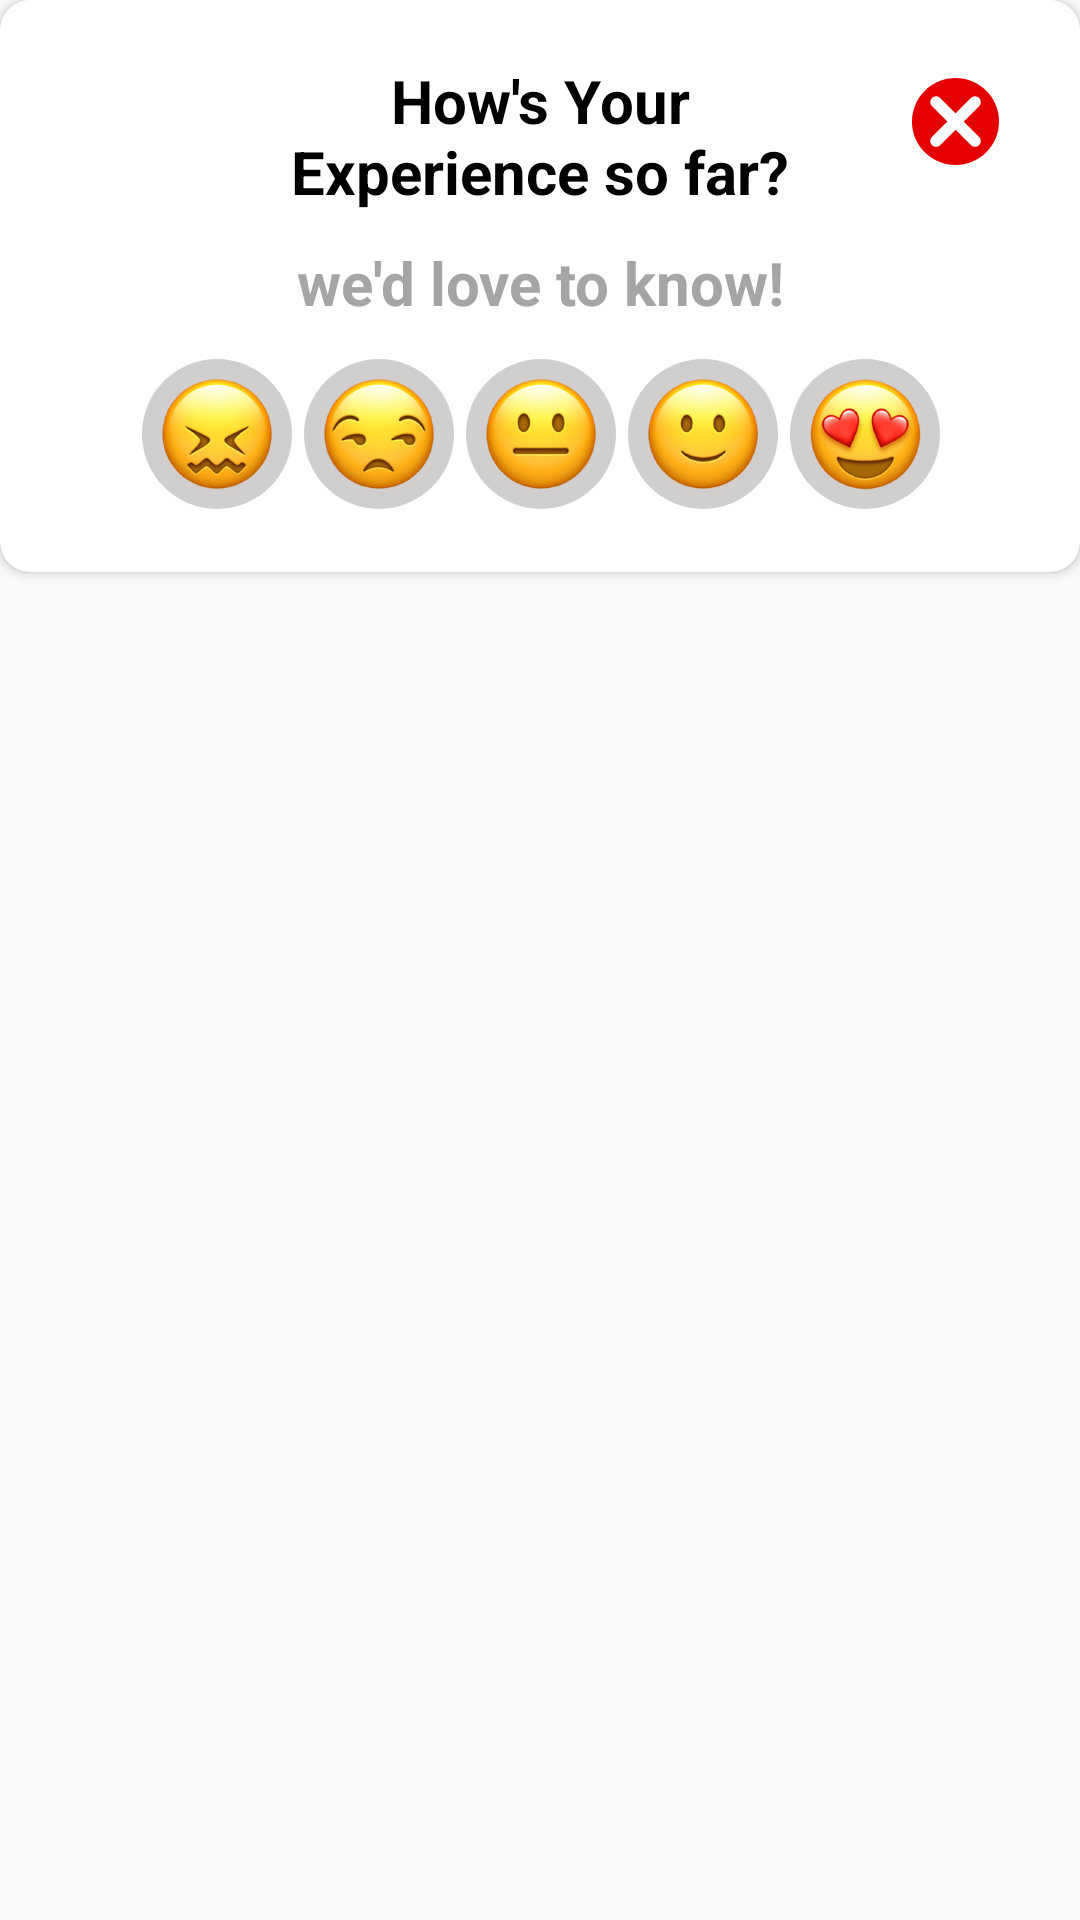

Here is an Android app screen rendered from its layout file. Give the layout XML and the strings, colors and styles it references.
<!-- AndroidManifest.xml: application theme AppTheme -->
<!-- res/layout/activity_rate_us.xml -->
<?xml version="1.0" encoding="utf-8"?>
<androidx.constraintlayout.widget.ConstraintLayout xmlns:android="http://schemas.android.com/apk/res/android"
    android:layout_width="match_parent"
    android:layout_height="match_parent"
    xmlns:app="http://schemas.android.com/apk/res-auto"
    xmlns:tools="http://schemas.android.com/tools">

    <androidx.cardview.widget.CardView
        android:layout_width="match_parent"
        android:layout_height="wrap_content"
        android:orientation="vertical"
        android:id="@+id/dialoguebox"
        app:cardCornerRadius="@dimen/_10sdp"
        app:cardBackgroundColor="@color/white"
        app:layout_constraintTop_toTopOf="parent"
        app:layout_constraintStart_toStartOf="parent"
        app:layout_constraintEnd_toEndOf="parent"
        android:background="@drawable/dialog_background"
        tools:context=".RateUs.RateUs">
        <androidx.constraintlayout.widget.ConstraintLayout
            android:layout_width="match_parent"
            android:padding="@dimen/_20sdp"
            android:layout_height="match_parent">
            <TextView
                app:layout_constraintTop_toTopOf="parent"
                app:layout_constraintStart_toStartOf="parent"
                app:layout_constraintEnd_toEndOf="parent"
                android:id="@+id/dialog_title"
                android:layout_width="190dp"
                android:layout_height="wrap_content"
                android:layout_centerHorizontal="true"
                android:gravity="center|end"
                android:text="How's Your Experience so far?"
                android:textAlignment="center"
                android:textColor="@color/black"
                android:textSize="20sp"
                android:textStyle="bold"
                tools:layout_editor_absoluteX="82dp"
                tools:layout_editor_absoluteY="7dp" />

            <ImageView
                android:id="@+id/closebutton"
                android:layout_width="wrap_content"
                android:layout_height="wrap_content"
                android:layout_marginTop="0dp"
                android:layout_marginEnd="0dp"
                android:src="@drawable/close"
                app:layout_constraintTop_toTopOf="parent"
                app:layout_constraintEnd_toEndOf="parent"
               />

            <LinearLayout
                android:layout_width="358dp"
                android:layout_height="53dp"
                android:layout_marginTop="@dimen/_10sdp"
                app:layout_constraintStart_toStartOf="parent"
                app:layout_constraintEnd_toEndOf="parent"
                android:gravity="center_horizontal"
                app:layout_constraintTop_toBottomOf="@id/dialog_subtitle"
                tools:layout_editor_absoluteX="28dp">

                <ImageView
                    android:id="@+id/emoji11"
                    android:layout_width="50dp"
                    android:layout_height="50dp"
                    android:layout_margin="2dp"
                    android:background="@drawable/circularshadow"
                    android:src="@drawable/image_162" />

                <ImageView
                    android:id="@+id/emoji22"
                    android:layout_width="50dp"
                    android:layout_height="50dp"
                    android:layout_margin="@dimen/_2sdp"
                    android:layout_marginTop="0dp"
                    android:background="@drawable/circularshadow"
                    android:src="@drawable/image_165" />

                <ImageView
                    android:id="@+id/emoji33"
                    android:layout_width="50dp"
                    android:layout_height="50dp"
                    android:layout_margin="@dimen/_2sdp"
                    android:background="@drawable/circularshadow"
                    android:src="@drawable/image_163" />

                <ImageView
                    android:id="@+id/emoji44"
                    android:layout_width="50dp"
                    android:layout_height="50dp"
                    android:layout_margin="2dp"
                    android:background="@drawable/circularshadow"
                    android:src="@drawable/image_164" />

                <ImageView
                    android:id="@+id/emoji55"
                    android:layout_width="50dp"
                    android:layout_height="50dp"
                    android:layout_margin="2dp"
                    android:background="@drawable/circularshadow"
                    android:src="@drawable/image_161" />

            </LinearLayout>

            <TextView
                android:id="@+id/dialog_subtitle"
                android:layout_width="wrap_content"
                android:layout_height="wrap_content"
                android:layout_centerHorizontal="true"
                android:gravity="center"
                android:text="we'd love to know!"
                app:layout_constraintTop_toBottomOf="@id/dialog_title"
                app:layout_constraintStart_toStartOf="parent"
                app:layout_constraintEnd_toEndOf="parent"
                android:textAlignment="center"
                android:textColor="#A6A5A5"
                android:textSize="20sp"
                android:textStyle="bold"
                android:layout_marginTop="@dimen/_10ssp"
                tools:layout_editor_absoluteX="98dp"
                tools:layout_editor_absoluteY="66dp" />
        </androidx.constraintlayout.widget.ConstraintLayout>
    </androidx.cardview.widget.CardView>
</androidx.constraintlayout.widget.ConstraintLayout>
<!-- resources referenced by this layout -->
<resources>
  <color name="black">#000000</color>
  <color name="white">#ffffff</color>
  <dimen name="_10sdp">10dp</dimen>
  <dimen name="_10ssp">10sp</dimen>
  <dimen name="_20sdp">20dp</dimen>
  <dimen name="_2sdp">2dp</dimen>
  <!-- drawable circularshadow (drawable) -->
  <?xml version="1.0" encoding="utf-8"?>
  <layer-list xmlns:android="http://schemas.android.com/apk/res/android">
      <item>
          <shape android:shape="oval">
              <solid android:color="#D1CECE" />
              <size android:width="20dp" android:height="20dp" />
              <padding android:left="5dp" android:top="5dp" android:right="5dp" android:bottom="5dp" />
              <corners android:radius="@dimen/_50sdp" />
              <shadow
                  android:shadowColor="#80B3AFAF"
                  android:shadowDx="0"
                  android:shadowDy="3"
                  android:shadowRadius="3" />
          </shape>
      </item>
  </layer-list>
  <!-- drawable close (drawable) -->
  <vector xmlns:android="http://schemas.android.com/apk/res/android"
      android:width="42dp"
      android:height="42dp"
      android:viewportWidth="42"
      android:viewportHeight="42">
    <path
        android:pathData="M30.773,30.773C36.438,25.108 36.438,15.923 30.773,10.258C25.108,4.592 15.923,4.592 10.258,10.258C4.592,15.923 4.592,25.108 10.258,30.773C15.923,36.438 25.108,36.438 30.773,30.773Z"
        android:fillColor="#E40000"/>
    <path
        android:pathData="M19.366,24.397L24.397,19.366L28.366,15.397C29.118,14.645 29.118,13.415 28.366,12.663C27.614,11.911 26.384,11.911 25.632,12.663L21.663,16.632L16.632,21.663L12.663,25.632C11.911,26.384 11.911,27.614 12.663,28.366C13.415,29.118 14.645,29.118 15.397,28.366L19.366,24.397Z"
        android:fillColor="#ffffff"
        android:fillType="evenOdd"/>
    <path
        android:pathData="M24.397,21.663L19.366,16.632L15.397,12.663C14.645,11.911 13.415,11.911 12.663,12.663C11.911,13.415 11.911,14.645 12.663,15.397L16.632,19.366L21.663,24.397L25.632,28.366C26.384,29.118 27.614,29.118 28.366,28.366C29.118,27.614 29.118,26.384 28.366,25.632L24.397,21.663Z"
        android:fillColor="#ffffff"
        android:fillType="evenOdd"/>
  </vector>
  <!-- drawable dialog_background (drawable) -->
  <?xml version="1.0" encoding="utf-8"?>
  <layer-list xmlns:android="http://schemas.android.com/apk/res/android">
      <item>
          <shape android:shape="rectangle">
              <solid android:color="@color/white" />
              <corners android:radius="10dp" />
              <padding android:left="5dp"
                  android:top="5dp"
                  android:right="5dp"
                  android:bottom="5dp" />
              <stroke
                  android:width="@dimen/_2sdp"
                  android:color="#F1F2F3"/>
          </shape>
      </item>
  </layer-list>
  <!-- drawable image_161: png bitmap (drawable, 68716 bytes) -->
  <!-- drawable image_162: png bitmap (drawable, 66696 bytes) -->
  <!-- drawable image_163: png bitmap (drawable, 56389 bytes) -->
  <!-- drawable image_164: png bitmap (drawable, 61304 bytes) -->
  <!-- drawable image_165: png bitmap (drawable, 63329 bytes) -->
  <style name="AppTheme" parent="Theme.AppCompat.Light.NoActionBar">
          
          <item name="colorPrimary">@color/colorPrimary</item>
          <item name="colorPrimaryDark">@color/colorPrimaryDark</item>
          <item name="colorAccent">@color/colorAccent</item>
      </style>
  <dimen name="_50sdp">50dp</dimen>
  <color name="colorPrimary">#5896D3</color>
  <color name="colorPrimaryDark">#3C87BE</color>
  
      //..........................................................................
  <color name="colorAccent">#000</color>
</resources>
